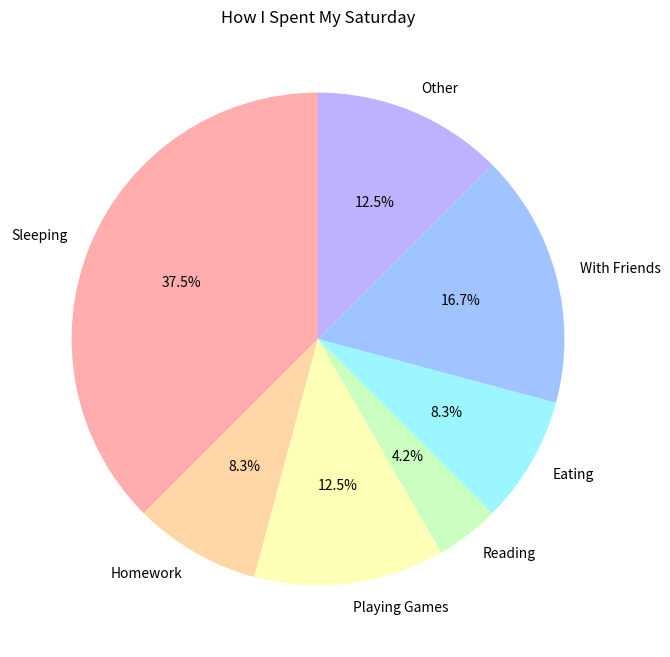

This figure's Python source:
import matplotlib.pyplot as plt

# dictionary containing activities and time spent
activity_time = {'Sleeping': 9, 'Homework': 2, 'Playing Games': 3, 'Reading': 1, 'Eating': 2, 
              'With Friends': 4, 'Other': 3}

# extract activites and time spent
activities = activity_time.keys()
time_spent = activity_time.values()

# pastel color options for pie chart
pastel_colors = ["#FFADAD", "#FFD6A5", "#FDFFB6", "#CAFFBF", "#9BF6FF", "#A0C4FF", "#BDB2FF"]

# create the pie chart
plt.figure(figsize=(8,8))
plt.pie(time_spent, labels=activities, autopct='%1.1f%%', startangle=90, colors=pastel_colors)

# add the title
plt.title('How I Spent My Saturday')

# show the plot
plt.show()
